The GitHub repository BANUKABHANUTEJA/betel-leaf-disease-classification-main contains a labelled image folder "betel_dataset" with 5 categories: anthracnose, healthy leaf, leaf rot, leaf spot, bacterial leaf. Examples follow, each with its label.

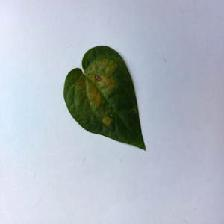
Label: bacterial leaf

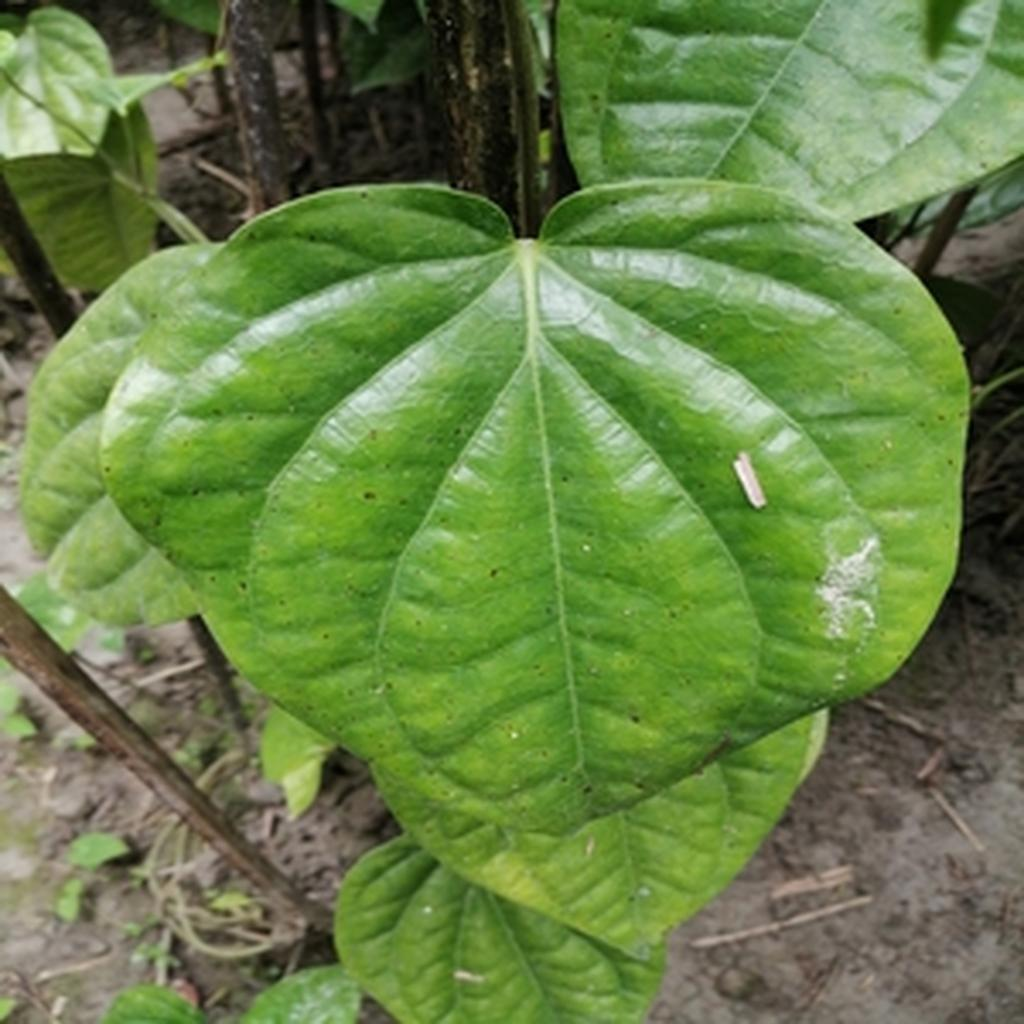
Label: leaf spot

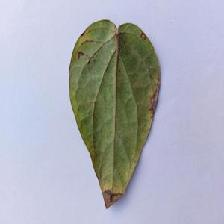
Label: anthracnose

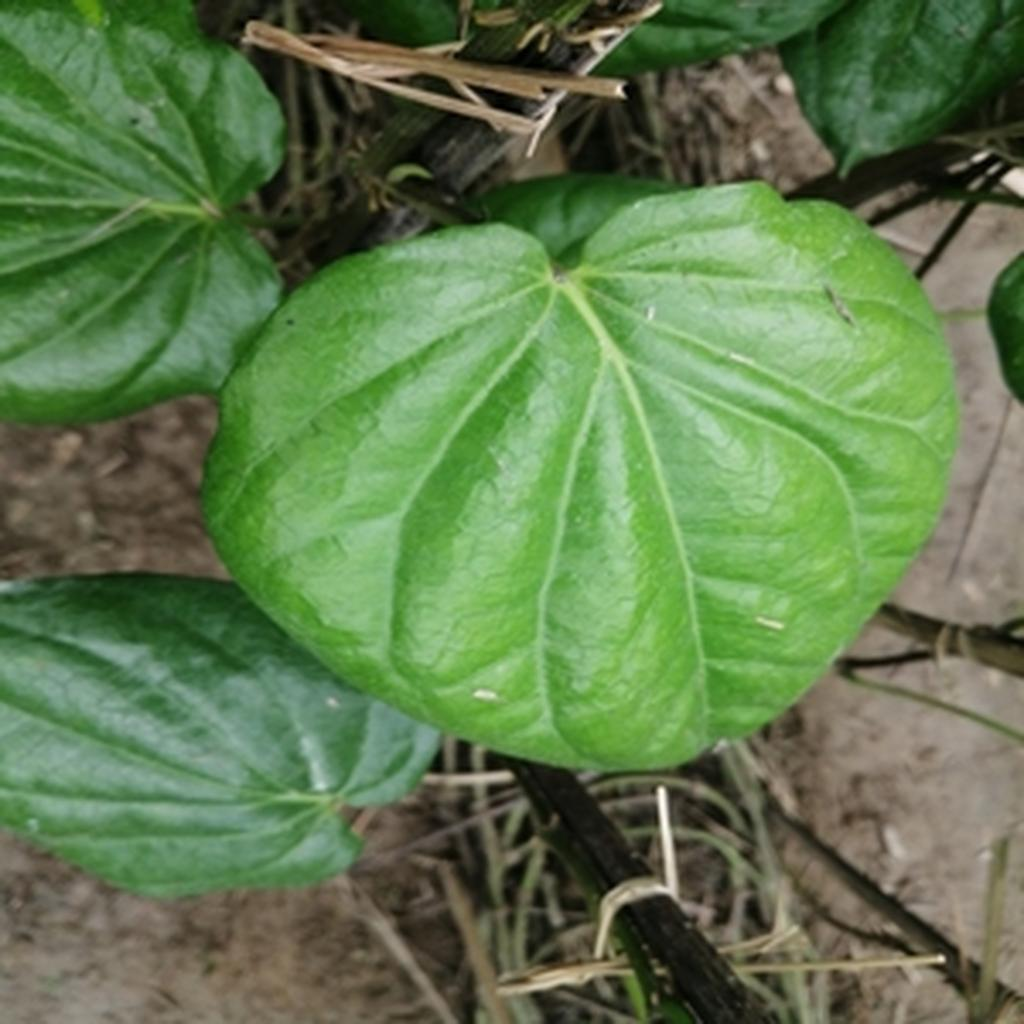
Label: healthy leaf

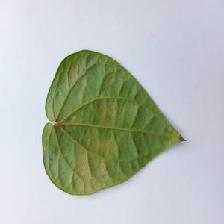
Label: bacterial leaf

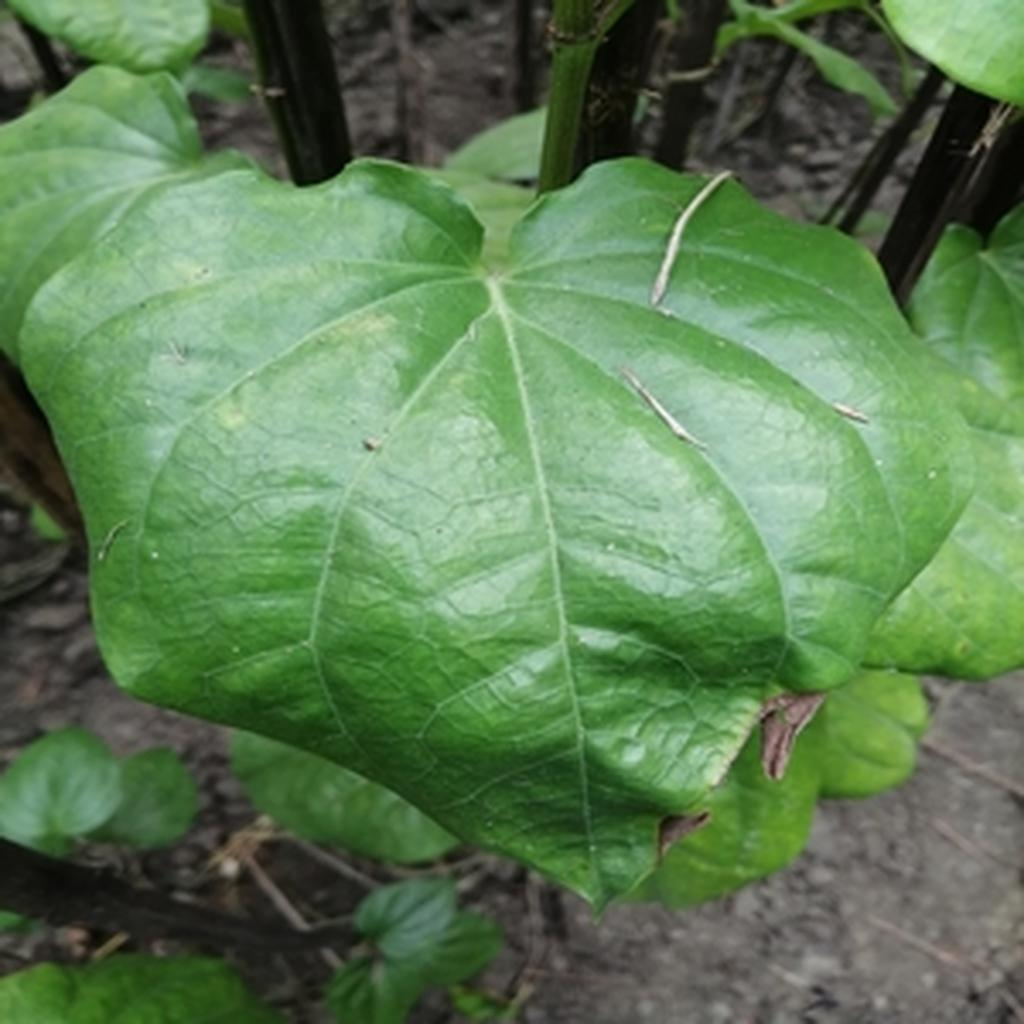
Label: leaf rot
